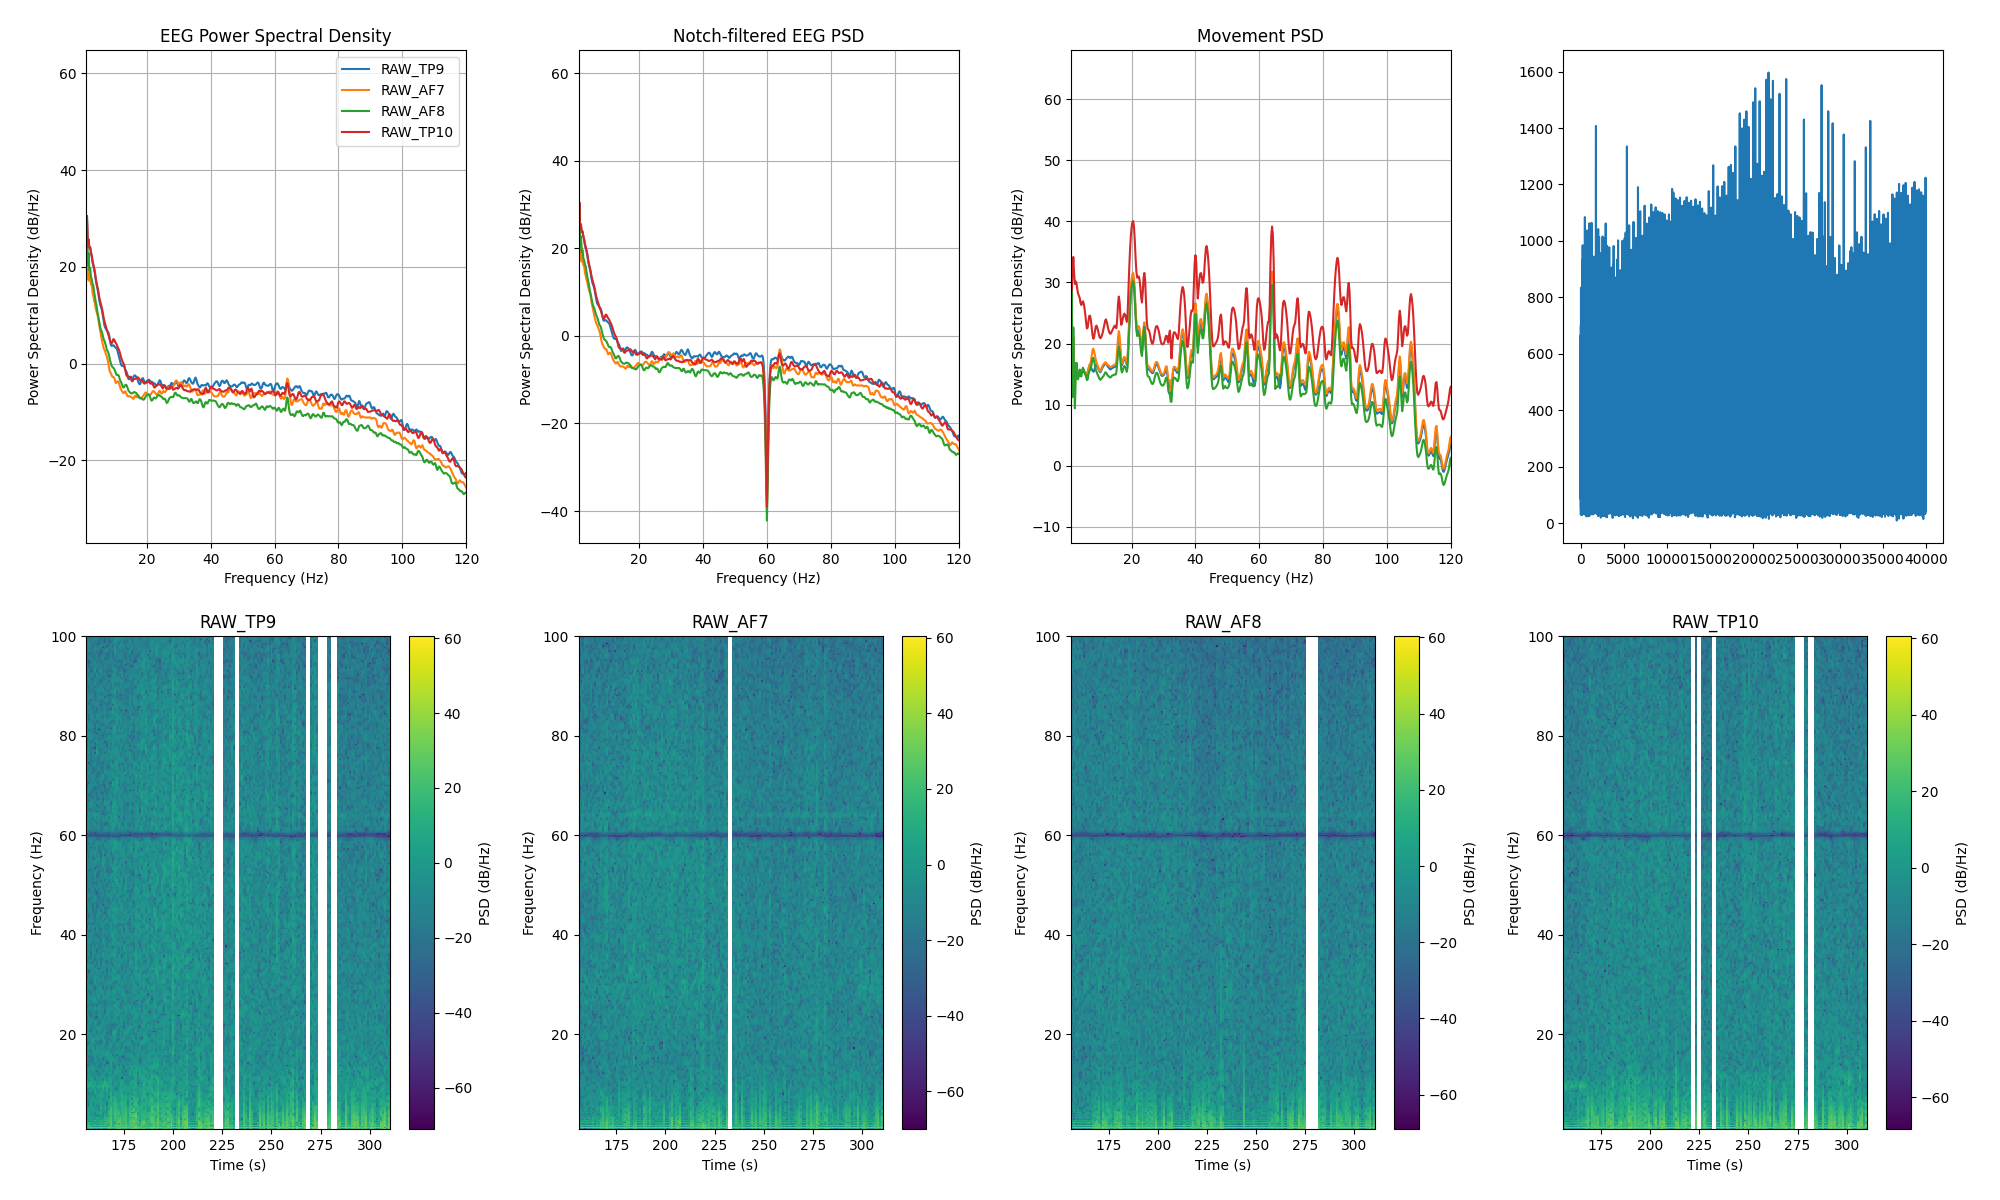

Source data for this figure (header and first rows):
channel, frequency_hz, psd_uv2_per_hz, n_windows
AF7, 0.0, 713120, 153
AF7, 0.25, 1027521, 153
AF7, 0.5, 356377, 153
AF7, 0.75, 41024, 153
AF7, 1.0, 48.1, 153
AF7, 1.25, 901.1, 153
AF7, 1.5, 54.3, 153
AF7, 1.75, 153.2, 153
AF7, 2.0, 49.26, 153
AF7, 2.25, 60.21, 153
AF7, 2.5, 40.94, 153
AF7, 2.75, 41.69, 153
AF7, 3.0, 27.37, 153
AF7, 3.25, 23.54, 153
AF7, 3.5, 18.83, 153
AF7, 3.75, 16.96, 153
AF7, 4.0, 13.09, 153
AF7, 4.25, 11.49, 153
AF7, 4.5, 9.889, 153
AF7, 4.75, 8.394, 153
AF7, 5.0, 6.325, 153
AF7, 5.25, 5.133, 153
AF7, 5.5, 4.15, 153
AF7, 5.75, 3.446, 153
AF7, 6.0, 2.731, 153
AF7, 6.25, 2.297, 153
AF7, 6.5, 1.96, 153
AF7, 6.75, 1.832, 153
AF7, 7.0, 1.642, 153
AF7, 7.25, 1.482, 153
AF7, 7.5, 1.314, 153
AF7, 7.75, 1.133, 153
AF7, 8.0, 0.8983, 153
AF7, 8.25, 0.7261, 153
AF7, 8.5, 0.637, 153
AF7, 8.75, 0.6001, 153
AF7, 9.0, 0.5389, 153
AF7, 9.25, 0.5069, 153
AF7, 9.5, 0.505, 153
AF7, 9.75, 0.4935, 153
AF7, 10.0, 0.429, 153
AF7, 10.25, 0.3798, 153
AF7, 10.5, 0.3842, 153
AF7, 10.75, 0.4091, 153
AF7, 11.0, 0.4088, 153
AF7, 11.25, 0.381, 153
AF7, 11.5, 0.3327, 153
AF7, 11.75, 0.2952, 153
AF7, 12.0, 0.2717, 153
AF7, 12.25, 0.257, 153
AF7, 12.5, 0.2404, 153
AF7, 12.75, 0.234, 153
AF7, 13.0, 0.2482, 153
AF7, 13.25, 0.2556, 153
AF7, 13.5, 0.2372, 153
AF7, 13.75, 0.2157, 153
AF7, 14.0, 0.2015, 153
AF7, 14.25, 0.2004, 153
AF7, 14.5, 0.2033, 153
AF7, 14.75, 0.201, 153
... 966 more rows
